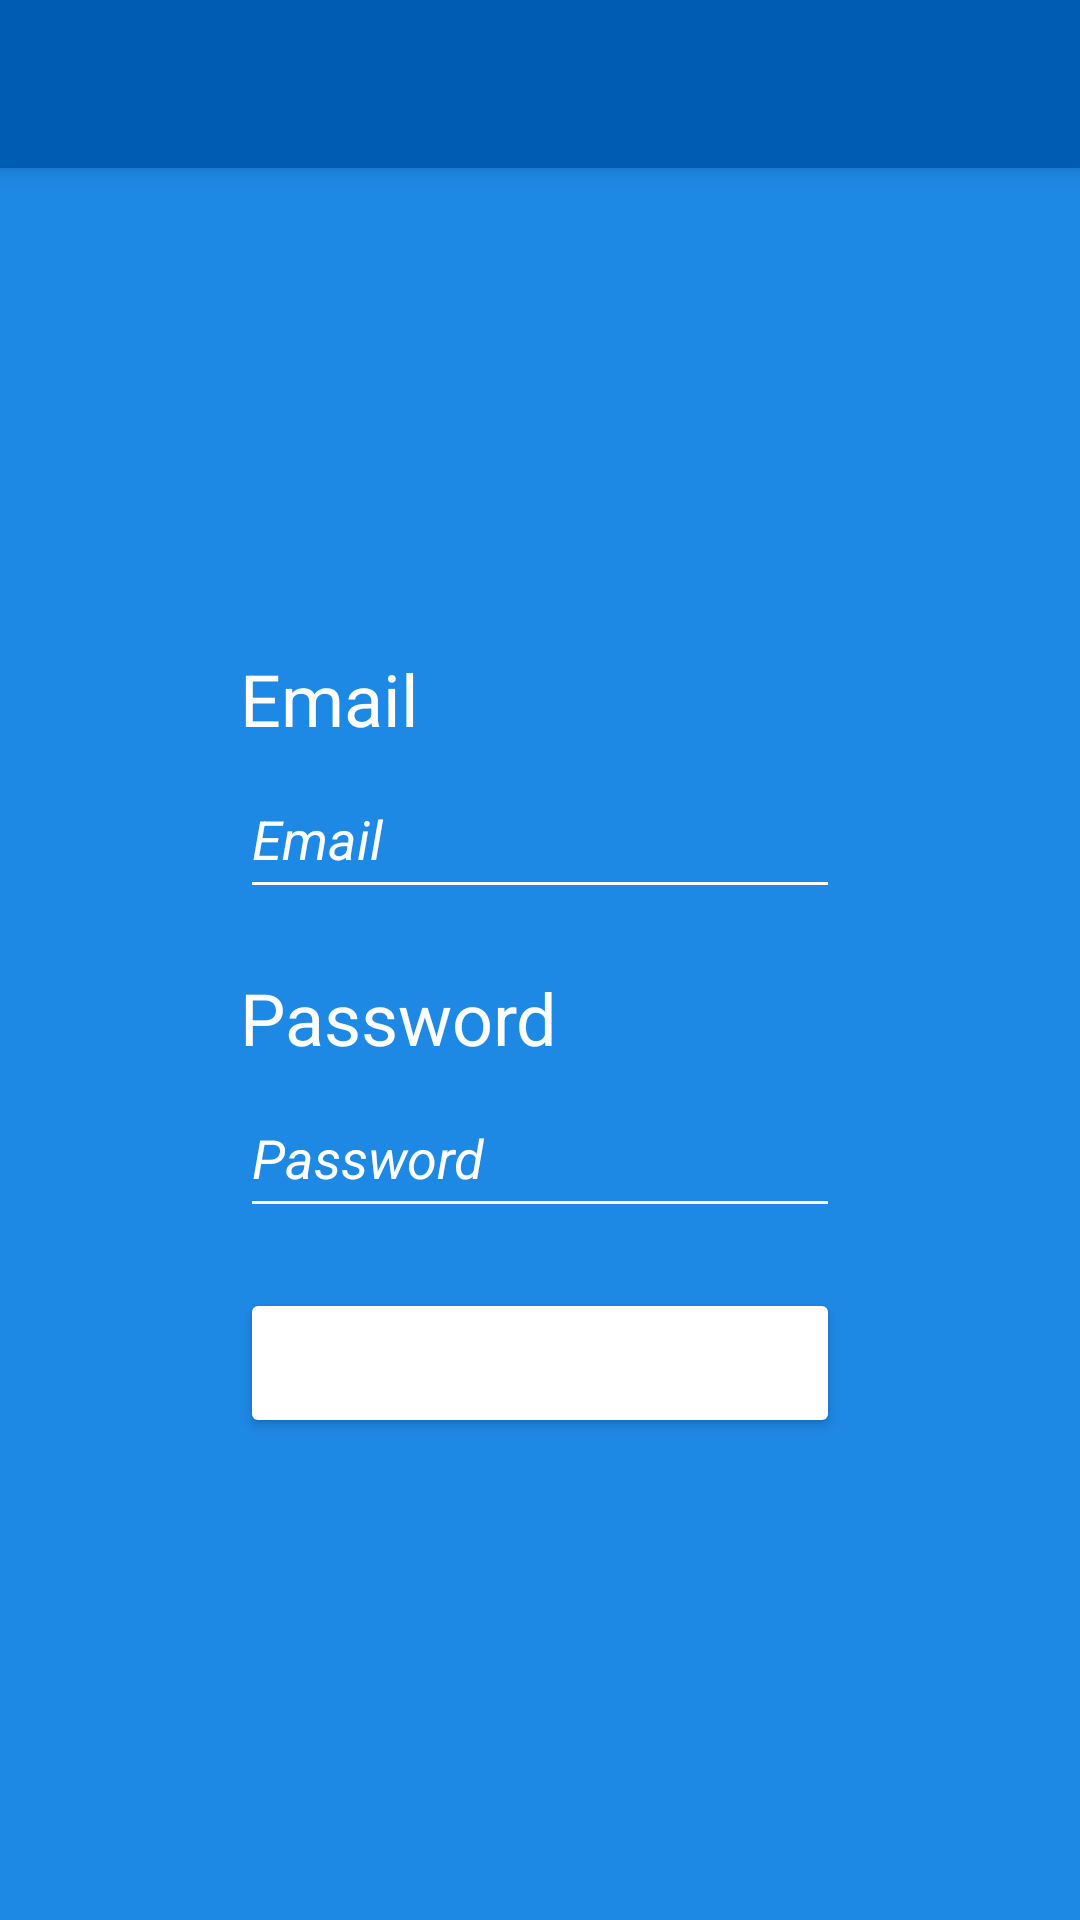

Produce the Android XML layout that renders to this screen, including the resource entries it uses.
<!-- AndroidManifest.xml: application theme Theme.DiabetesManager -->
<!-- res/layout/activity_login.xml -->
<?xml version="1.0" encoding="utf-8"?>
<androidx.constraintlayout.widget.ConstraintLayout xmlns:android="http://schemas.android.com/apk/res/android"
    xmlns:app="http://schemas.android.com/apk/res-auto"
    xmlns:tools="http://schemas.android.com/tools"
    android:layout_width="match_parent"
    android:layout_height="match_parent"
    android:background="@color/colorBasic"
    tools:context=".LoginActivity">

    <androidx.appcompat.widget.Toolbar
        android:id="@+id/login_toolbar"
        android:layout_width="match_parent"
        android:layout_height="?attr/actionBarSize"
        android:background="?attr/colorPrimary"
        android:elevation="4dp"
        app:titleTextColor="@color/white"
        tools:ignore="MissingConstraints" />

    <TextView
        android:id="@+id/emailText"
        android:layout_width="wrap_content"
        android:layout_height="wrap_content"
        android:text="@string/email"
        android:textColor="#FFFFFF"
        android:textSize="24sp"
        app:layout_constraintBottom_toTopOf="@+id/emailEditText"
        app:layout_constraintStart_toStartOf="@+id/emailEditText"
        app:layout_constraintTop_toBottomOf="@+id/login_toolbar"
        app:layout_constraintVertical_chainStyle="packed" />

    <TextView
        android:id="@+id/passText"
        android:layout_width="wrap_content"
        android:layout_height="wrap_content"
        android:layout_marginTop="20dp"
        android:text="@string/password"
        android:textColor="@color/white"
        android:textColorHint="@color/white"
        android:textSize="24sp"
        app:layout_constraintBottom_toTopOf="@+id/passEditText"
        app:layout_constraintStart_toStartOf="@+id/passEditText"
        app:layout_constraintTop_toBottomOf="@+id/emailEditText" />

    <EditText
        android:id="@+id/emailEditText"
        android:layout_width="200dp"
        android:layout_height="50dp"
        android:layout_marginTop="4dp"
        android:ems="10"
        android:hint="@string/emailHint"
        android:importantForAutofill="no"
        android:inputType="textEmailAddress"
        android:textColor="@color/white"
        android:textColorHint="@color/white"
        app:layout_constraintBottom_toTopOf="@+id/passText"
        app:layout_constraintStart_toStartOf="@+id/passText"
        app:layout_constraintTop_toBottomOf="@+id/emailText" />

    <EditText
        android:id="@+id/passEditText"
        android:layout_width="200dp"
        android:layout_height="50dp"
        android:layout_marginTop="4dp"
        android:ems="10"
        android:hint="@string/passwordHint"
        android:importantForAutofill="no"
        android:inputType="textPassword"
        android:textColor="@color/white"
        android:textColorHint="@color/white"
        app:layout_constraintBottom_toTopOf="@+id/loginCredButton"
        app:layout_constraintStart_toStartOf="@+id/loginCredButton"
        app:layout_constraintTop_toBottomOf="@+id/passText" />

    <Button
        android:id="@+id/loginCredButton"
        android:layout_width="200dp"
        android:layout_height="50dp"
        android:layout_marginTop="20dp"
        android:onClick="loginCred"
        android:text="@string/login"
        app:layout_constraintBottom_toBottomOf="parent"
        app:layout_constraintEnd_toEndOf="parent"
        app:layout_constraintHorizontal_bias="0.5"
        app:layout_constraintStart_toStartOf="parent"
        app:layout_constraintTop_toBottomOf="@+id/passEditText" />

    <TextView
        android:id="@+id/errorMessageLogin"
        android:layout_width="wrap_content"
        android:layout_height="wrap_content"
        android:layout_marginTop="8dp"
        android:textColor="@color/white"
        android:textSize="18sp"
        android:textStyle="italic"
        app:layout_constraintEnd_toEndOf="parent"
        app:layout_constraintHorizontal_bias="0.5"
        app:layout_constraintStart_toStartOf="parent"
        app:layout_constraintTop_toBottomOf="@+id/loginCredButton" />
</androidx.constraintlayout.widget.ConstraintLayout>
<!-- resources referenced by this layout -->
<resources>
  <color name="colorBasic">#1E88E5</color>
  <color name="white">#FFFFFFFF</color>
  <string name="email">Email</string>
  <string name="emailHint"><i>Email</i></string>
  <string name="login">Log In</string>
  <string name="password">Password</string>
  <string name="passwordHint"><i>Password</i></string>
  <style name="Theme.DiabetesManager" parent="Theme.MaterialComponents.DayNight.NoActionBar">
          <item name="android:textColor">@color/white</item>
          <item name="colorPrimary">@color/colorDark</item>
          <item name="colorSecondary">@color/colorBasic</item>
          <item name="colorAccent">@color/white</item>
          <item name="backgroundTint">@color/white</item>
      </style>
  <color name="colorDark">#005CB2</color>
</resources>
